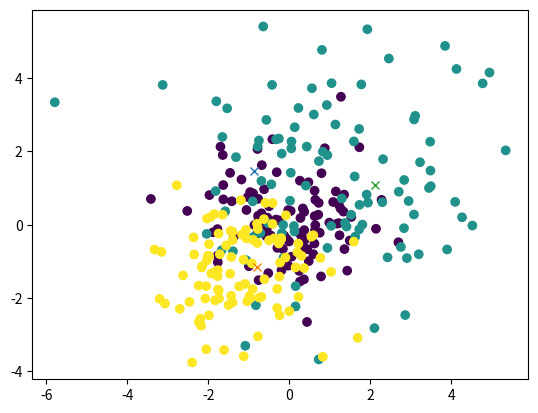

Here is the Python script that generated this plot:
import numpy as np
import matplotlib.pyplot as plt

class KMeans:
    def __init__(self, k=2, num_iter=10):
        self.k = k
        self.clusters = None
        self.num_iter = num_iter
    
    def fit(self, X):
        n_samples, n_features = X.shape
        idx = np.random.choice(np.arange(n_samples), size=self.k, replace=False)
        self.clusters = X[idx]
        
        for _ in range(self.num_iter):
            # update labels
            labels = self.predict(X)
            # update centroid
            for i in range(self.k):
                self.clusters[i] = X[labels == i].mean(axis=0)
    
    def _distance(self, x1, x2):
        return np.sqrt(np.mean((x1-x2) ** 2, axis=1))
    
    def predict(self, X):
        labels = []
        for point in X:
            dist = self._distance(self.clusters, point)
            labels.append(np.argmin(dist))
        return np.array(labels)



if __name__ == "__main__":
    type_1 = np.random.normal(0, 1, (100, 2))
    type_2 = np.random.normal(1, 2, (100, 2))
    type_3 = np.random.normal(-1, 1, (100, 2))
    
    X = np.concatenate([type_1, type_2, type_3], axis=0)
    labels = np.arange(3).reshape(-1, 1).repeat(100, axis=1).reshape(-1)
    plt.scatter(X[:, 0], X[:, 1], c=labels)
    
    
    model = KMeans(k=3, num_iter=10)
    model.fit(X)
    pred_labels = model.predict(X)
    
    
    for point in model.clusters:
        plt.plot(point[0], point[1], 'x')
    
    plt.show()